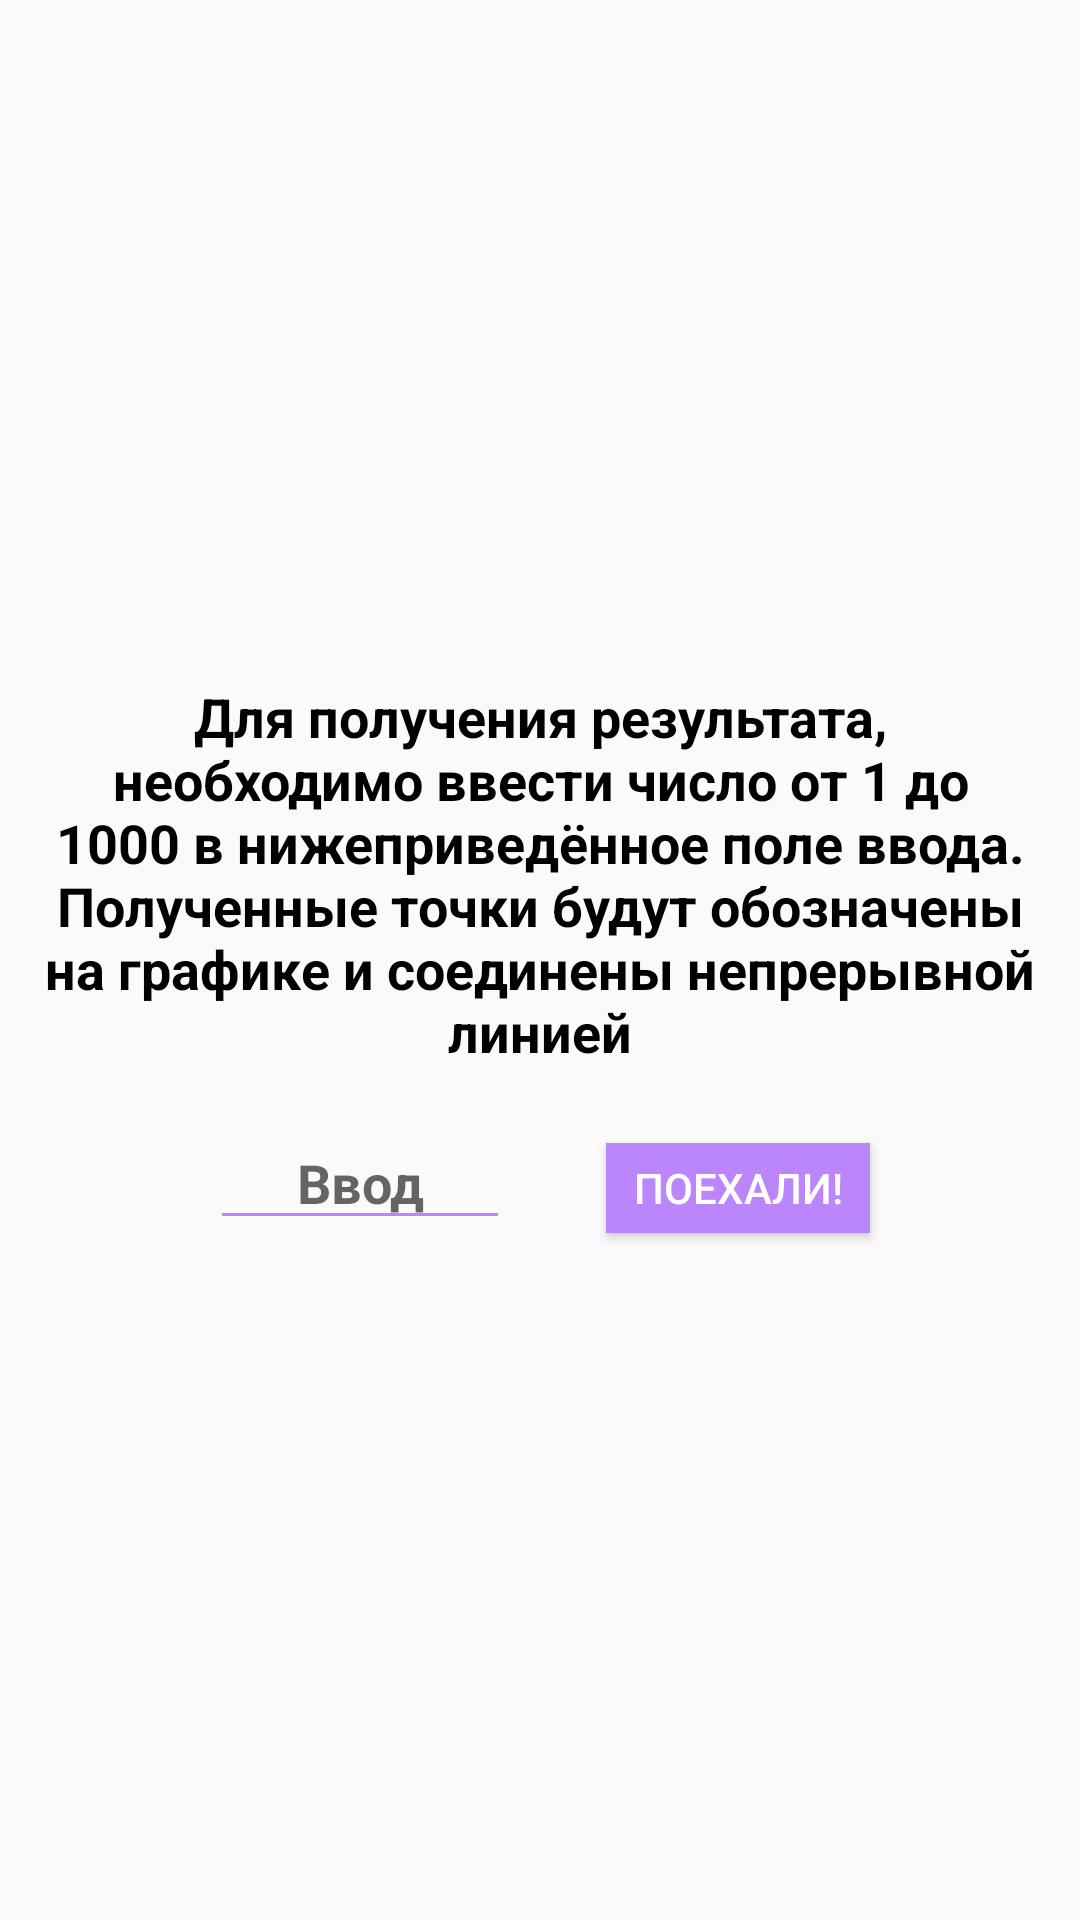

This screen was rendered from an Android layout file. Write that file and the resources it references.
<!-- AndroidManifest.xml: activity theme Theme.TestTaskForTechSpire -->
<!-- res/layout/fragment_main.xml -->
<?xml version="1.0" encoding="utf-8"?>
<androidx.constraintlayout.widget.ConstraintLayout xmlns:android="http://schemas.android.com/apk/res/android"
    xmlns:app="http://schemas.android.com/apk/res-auto"
    android:layout_width="match_parent"
    android:layout_height="match_parent">

    <TextView
        android:id="@+id/tvTitleInfo"
        android:layout_width="340dp"
        android:layout_height="wrap_content"
        android:layout_marginHorizontal="32dp"
        android:gravity="center"
        android:text="@string/main_title_info"
        android:textAppearance="@style/TextTitle"
        app:layout_constraintBottom_toTopOf="@id/etPointsInput"
        app:layout_constraintEnd_toEndOf="parent"
        app:layout_constraintStart_toStartOf="parent"
        app:layout_constraintTop_toTopOf="parent"
        app:layout_constraintVertical_chainStyle="packed" />

    <EditText
        android:id="@+id/etPointsInput"
        style="@style/TextInput"
        android:inputType="numberDecimal"
        android:layout_width="100dp"
        android:layout_height="wrap_content"
        android:layout_marginTop="16dp"
        android:gravity="center"
        android:backgroundTint="@color/purple_200"
        android:hint="@string/main_input_number_hint"
        app:layout_constraintBottom_toBottomOf="parent"
        app:layout_constraintEnd_toStartOf="@id/btnGo"
        app:layout_constraintHorizontal_chainStyle="packed"
        app:layout_constraintStart_toStartOf="parent"
        app:layout_constraintTop_toBottomOf="@id/tvTitleInfo" />

    <Button
        android:id="@+id/btnGo"
        android:layout_width="wrap_content"
        android:layout_height="30dp"
        android:background="@color/purple_200"
        android:textColor="@color/white"
        android:layout_marginStart="32dp"
        android:text="@string/main_go"
        app:layout_constraintBaseline_toBaselineOf="@id/etPointsInput"
        app:layout_constraintEnd_toEndOf="parent"
        app:layout_constraintStart_toEndOf="@id/etPointsInput"/>

    <ProgressBar
        android:visibility="gone"
        android:id="@+id/pbLoadingProgress"
        android:indeterminateTint="@color/purple_200"
        app:layout_constraintBottom_toBottomOf="@id/btnGo"
        app:layout_constraintTop_toTopOf="@id/btnGo"
        app:layout_constraintEnd_toEndOf="@id/btnGo"
        app:layout_constraintStart_toStartOf="@id/btnGo"
        android:layout_width="30dp"
        android:layout_height="30dp"/>


</androidx.constraintlayout.widget.ConstraintLayout>
<!-- resources referenced by this layout -->
<resources>
  <color name="purple_200">#FFBB86FC</color>
  <color name="white">#FFFFFFFF</color>
  <string name="main_go">Поехали!</string>
  <string name="main_input_number_hint">Ввод</string>
  <string name="main_title_info">"Для получения результата, необходимо ввести число от 1 до 1000 в нижеприведённое поле ввода. Полученные точки будут обозначены на графике и соединены непрерывной линией"</string>
  <style name="TextInput" parent="TextAppearance.AppCompat">
          <item name="android:textSize">18sp</item>
          <item name="android:textColor">@color/black</item>
          <item name="android:textStyle">bold</item>
      </style>
  <style name="TextTitle" parent="TextAppearance.AppCompat">
          <item name="android:textSize">18sp</item>
          <item name="android:textColor">@color/black</item>
          <item name="android:textStyle">bold</item>
      </style>
  <style name="Theme.TestTaskForTechSpire" parent="android:Theme.Material.Light.NoActionBar" />
  <color name="black">#FF000000</color>
</resources>
